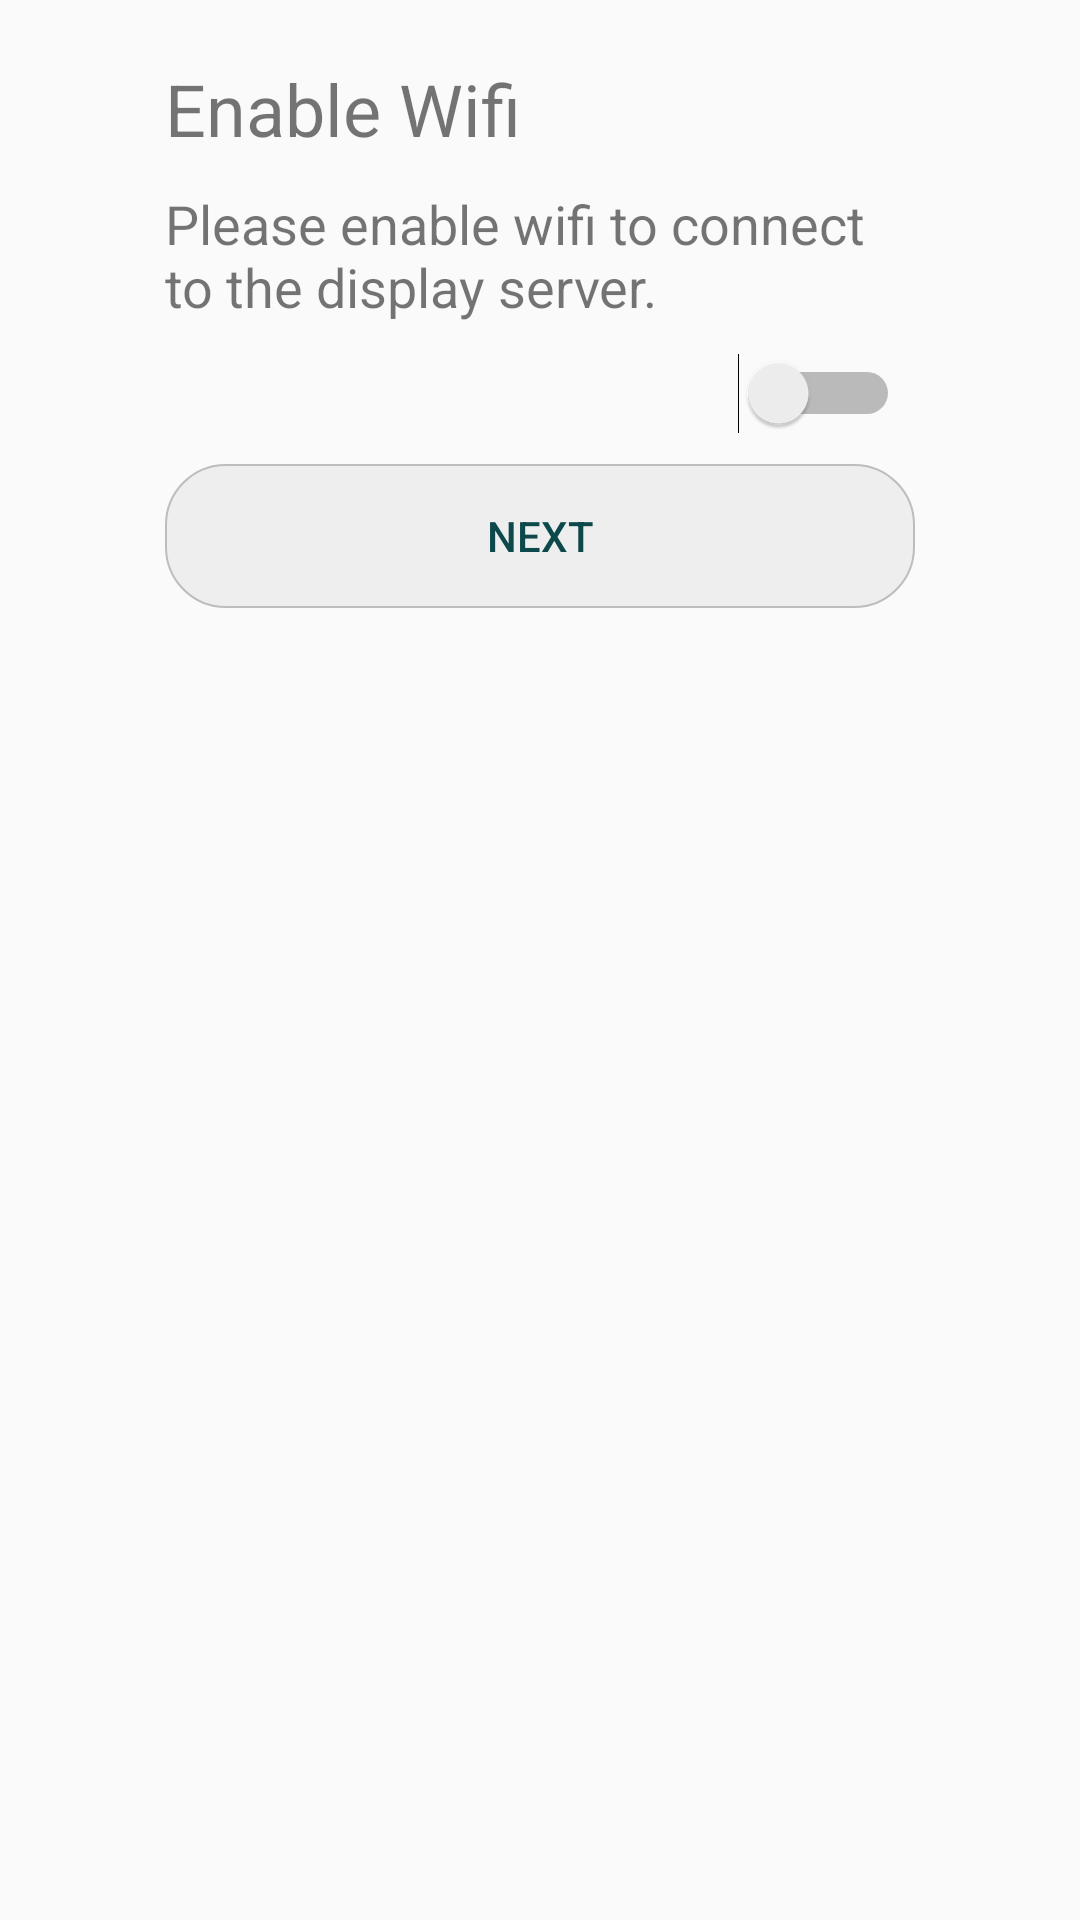

Write the Android layout XML for this screen, with the resource values it uses.
<!-- AndroidManifest.xml: activity theme AppTheme.NoActionBar -->
<!-- res/layout/activity_wifi_enable.xml -->
<?xml version="1.0" encoding="utf-8"?>
<android.support.design.widget.CoordinatorLayout
    xmlns:android="http://schemas.android.com/apk/res/android"
    android:id="@+id/enableWifiCoordinatorLayout"
    android:layout_width="match_parent"
    android:layout_height="match_parent">

    <LinearLayout
        android:orientation="vertical"
        android:layout_width="match_parent"
        android:layout_height="match_parent"
        android:gravity="center_horizontal">

        <TextView
            android:text="Enable Wifi"
            android:layout_height="wrap_content"
            android:id="@+id/textView6"
            android:layout_marginTop="20dp"
            android:layout_width="250dp"
            android:textSize="24sp" />

        <TextView
            android:text="Please enable wifi to connect to the display server."
            android:layout_height="wrap_content"
            android:layout_marginTop="10dp"
            android:id="@+id/textView9"
            android:textSize="18sp"
            android:layout_width="250dp" />

        <Switch
            android:layout_width="240dp"
            android:layout_height="wrap_content"
            android:layout_marginTop="10dp"
            android:gravity="start"
            android:id="@+id/enable_wifi_switch" />

        <Button
            android:text="NEXT"
            android:layout_width="250dp"
            android:layout_marginTop="10dp"
            android:layout_height="wrap_content"
            android:id="@+id/enable_wifi_next"
            style="?android:attr/buttonBarButtonStyle"
            android:background="@drawable/next_button_ripple"
            android:textColor="#0d494b"/>


    </LinearLayout>
</android.support.design.widget.CoordinatorLayout>
<!-- resources referenced by this layout -->
<resources>
  <!-- drawable next_button_ripple (drawable) -->
  <?xml version="1.0" encoding="utf-8"?>
  <selector
      xmlns:android="http://schemas.android.com/apk/res/android">
      <item android:state_pressed="true">
          <shape>
              <solid android:color="@color/colorAccentGreen"/>
          </shape>
      </item>
      <item>
          <bitmap android:src="@drawable/list_button_full" />
      </item>
  </selector>
  <style name="AppTheme.NoActionBar">
          <item name="windowActionBar">false</item>
          <item name="windowNoTitle">true</item>
      </style>
  <color name="colorAccentGreen">#64FFDA</color>
  <!-- drawable list_button_full (drawable) -->
  <?xml version="1.0" encoding="utf-8"?>
  <shape
      xmlns:android="http://schemas.android.com/apk/res/android"
      android:shape="rectangle">
  
      <solid
          android:color="#EEEEEE" />
  
      <stroke
          android:color="#BDBDBD"
          android:width="0.5dp" />
  
      <corners android:radius="20dp" />
  
  </shape>
</resources>
